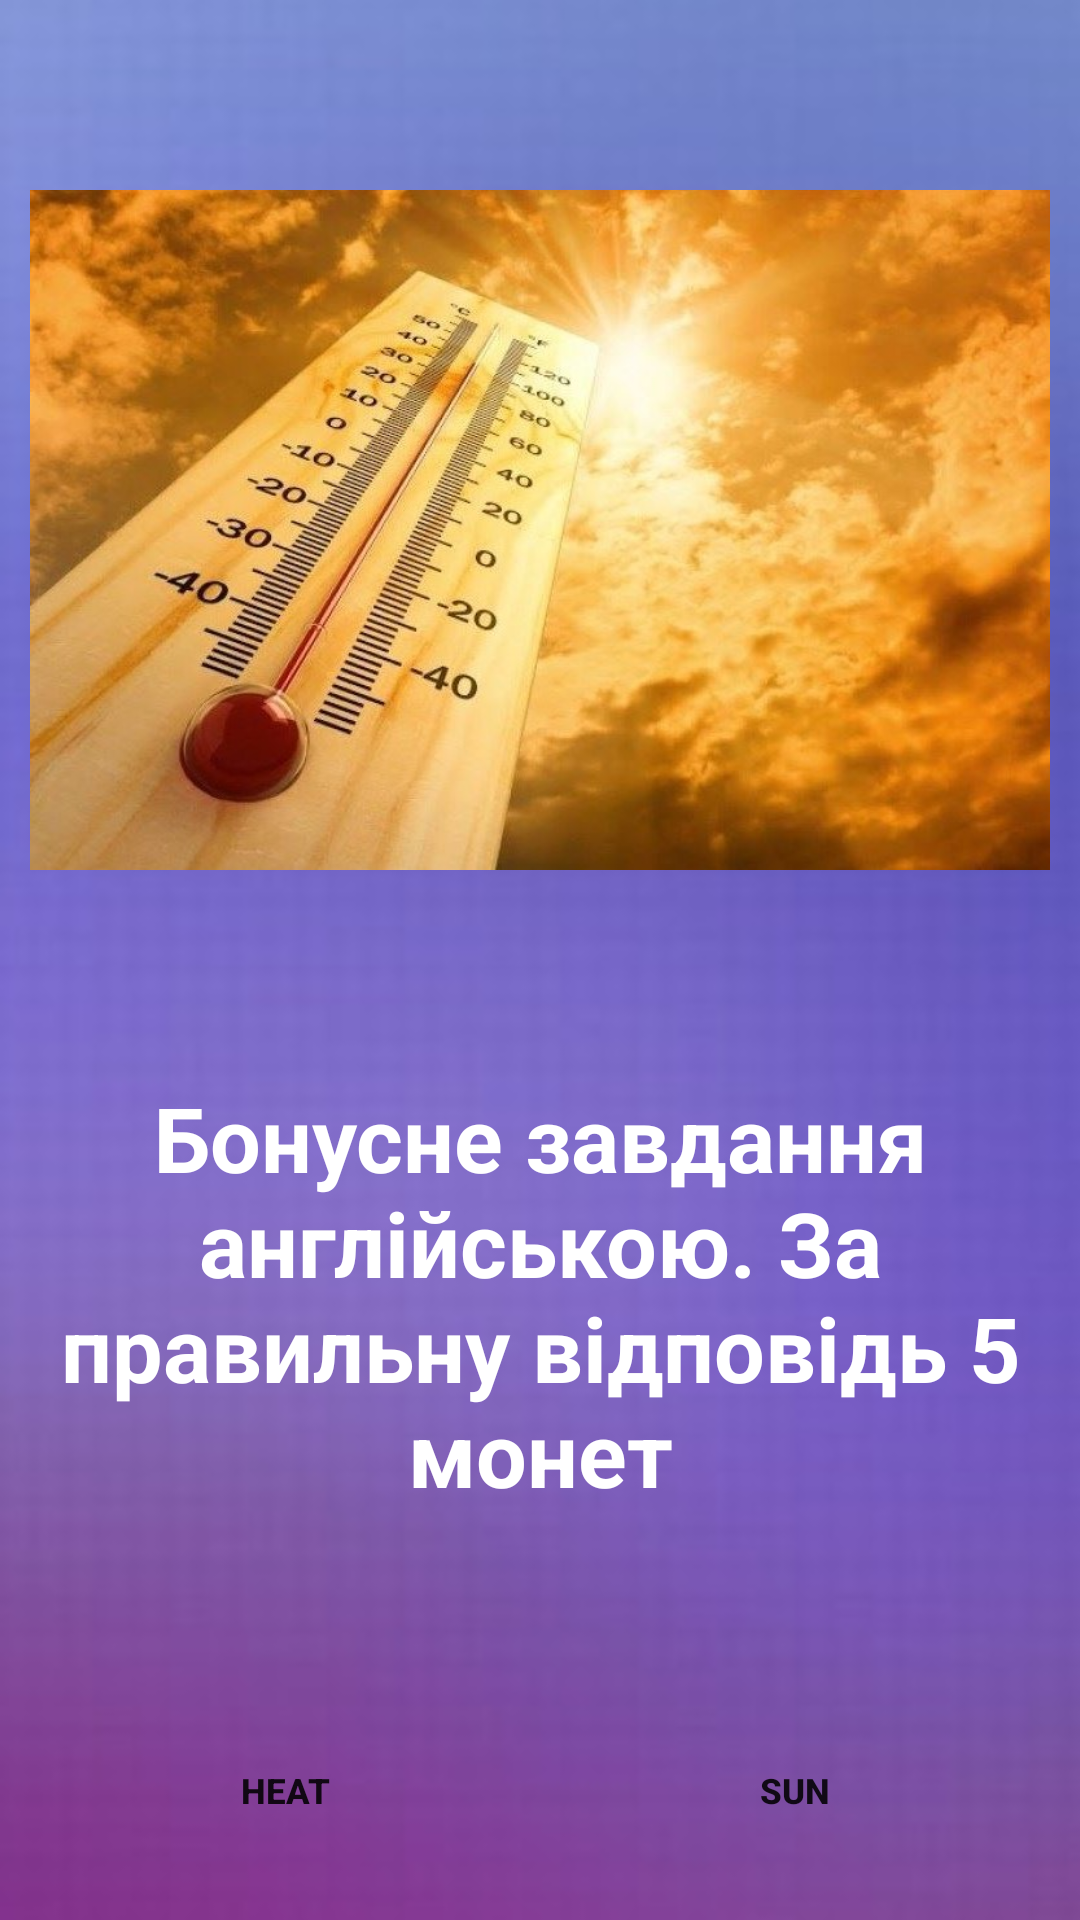

Layout XML and referenced resources for this Android screen:
<!-- AndroidManifest.xml: application theme Theme.Test -->
<!-- res/layout/bonus2.xml -->
<?xml version="1.0" encoding="utf-8"?>
<LinearLayout
    xmlns:android="http://schemas.android.com/apk/res/android"
    android:orientation="vertical"
    android:layout_width="wrap_content"
    android:layout_height="wrap_content"
    android:id="@+id/dialog_background"
    android:background="@drawable/level_theme"
    android:layout_gravity="center"
    android:scaleType="centerCrop">

    <LinearLayout
        android:id="@+id/pic_money_fail"
        android:layout_width="wrap_content"
        android:layout_height="wrap_content"
        android:layout_marginTop="50px">

        <ImageView
            android:id="@+id/money_fail"
            android:layout_width="match_parent"
            android:layout_height="300sp"
            android:src="@drawable/heat"
            android:layout_margin="10sp"
            >

        </ImageView>

    </LinearLayout>

    <LinearLayout
        android:id="@+id/container_quest"
        android:layout_width="match_parent"
        android:layout_height="wrap_content"
        android:layout_gravity="center">

        <TextView
            android:id="@+id/quest"
            android:layout_width="match_parent"
            android:layout_height="wrap_content"
            android:text="@string/questions"
            android:gravity="center"
            android:textSize="30sp"
            android:textStyle="bold"
            android:textColor="@color/white"
            android:layout_marginTop="15sp"
            android:paddingBottom="20sp"
            android:layout_gravity="center">

        </TextView>

    </LinearLayout>


    <LinearLayout
        android:id="@+id/container_answer1"
        android:layout_width="match_parent"
        android:layout_height="wrap_content"
        android:layout_marginTop="55sp"
        android:gravity="center"
        android:orientation="horizontal"
        android:padding="0sp"

        >

        <Button
            android:id="@+id/answer1_L2"
            android:layout_width="160sp"
            android:layout_height="50sp"
            android:background="@drawable/style_btn_stroke_black95_press_white"
            android:gravity="center"
            android:text="Heat"
            android:textSize="35px"
            android:textStyle="bold"
            android:onClick="answer1_L2">

        </Button>

        <Button
            android:id="@+id/answer2_L2"
            android:layout_width="160sp"
            android:layout_height="50sp"
            android:layout_gravity="center"
            android:layout_marginLeft="10sp"
            android:background="@drawable/style_btn_stroke_black95_press_white"
            android:gravity="center"
            android:text="Sun"
            android:textSize="35px"
            android:textStyle="bold"
            android:onClick="answer2_L2">

        </Button>

    </LinearLayout>


    <LinearLayout
        android:id="@+id/container_answer2"
        android:layout_width="match_parent"
        android:layout_height="wrap_content"
        android:layout_marginTop="30sp"
        android:gravity="center"
        android:orientation="horizontal"
        android:padding="0sp"

        >

        <Button
            android:id="@+id/answer3_L2"
            android:layout_width="160sp"
            android:layout_height="50sp"
            android:background="@drawable/style_btn_stroke_black95_press_white"
            android:gravity="center"
            android:text="Ice"
            android:textSize="35px"
            android:textStyle="bold"
            android:onClick="answer3_L2">

        </Button>

        <Button
            android:id="@+id/answer4_L2"
            android:layout_width="160sp"
            android:layout_height="50sp"
            android:layout_gravity="center"
            android:layout_marginLeft="10sp"
            android:background="@drawable/style_btn_stroke_black95_press_white"
            android:gravity="center"
            android:text="Summer"
            android:textSize="35px"
            android:textStyle="bold"
            android:onClick="answer4_L2">

        </Button>



    </LinearLayout>



</LinearLayout>
<!-- resources referenced by this layout -->
<resources>
  <color name="white">#FFFFFFFF</color>
  <!-- drawable heat: png bitmap (drawable-v24, 118457 bytes) -->
  <!-- drawable level_theme: png bitmap (drawable-v24, 165090 bytes) -->
  <string name="questions">Бонусне завдання англійською. За правильну відповідь 5 монет</string>
  <style name="Theme.Test" parent="Theme.MaterialComponents.DayNight.NoActionBar">
          
          <item name="colorPrimary">@color/purple_500</item>
          <item name="colorPrimaryVariant">@color/purple_700</item>
          <item name="colorOnPrimary">@color/white</item>
          
          <item name="colorSecondary">@color/teal_200</item>
          <item name="colorSecondaryVariant">@color/teal_700</item>
          <item name="colorOnSecondary">@color/black95</item>
          
          <item name="android:statusBarColor">?attr/colorPrimaryVariant</item>
          
      </style>
  <color name="purple_500">#FF6200EE</color>
  <color name="purple_700">#FF3700B3</color>
  <color name="teal_200">#FF03DAC5</color>
  <color name="teal_700">#FF018786</color>
  <color name="black95">#95000000</color>
</resources>
